2-way image classification set "dataset" from GitHub (feanored/astrostats-2025); label vocabulary: barred spiral galaxy, round smooth galaxy.

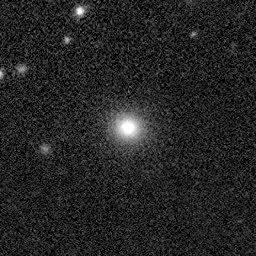
Label: barred spiral galaxy

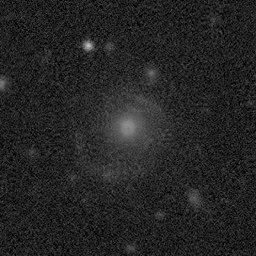
Label: barred spiral galaxy

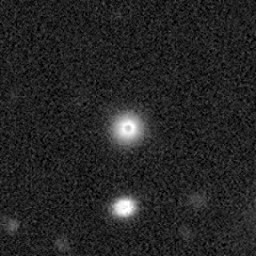
Label: barred spiral galaxy

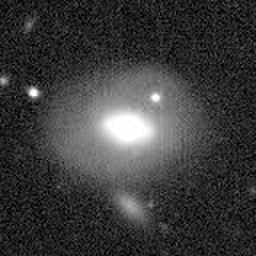
Label: round smooth galaxy

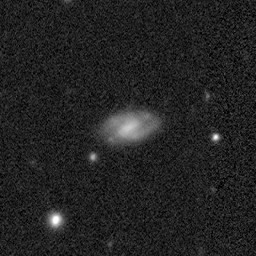
Label: round smooth galaxy

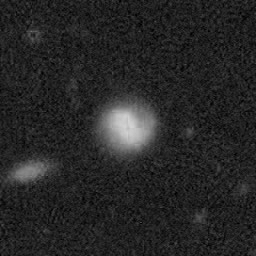
Label: round smooth galaxy
